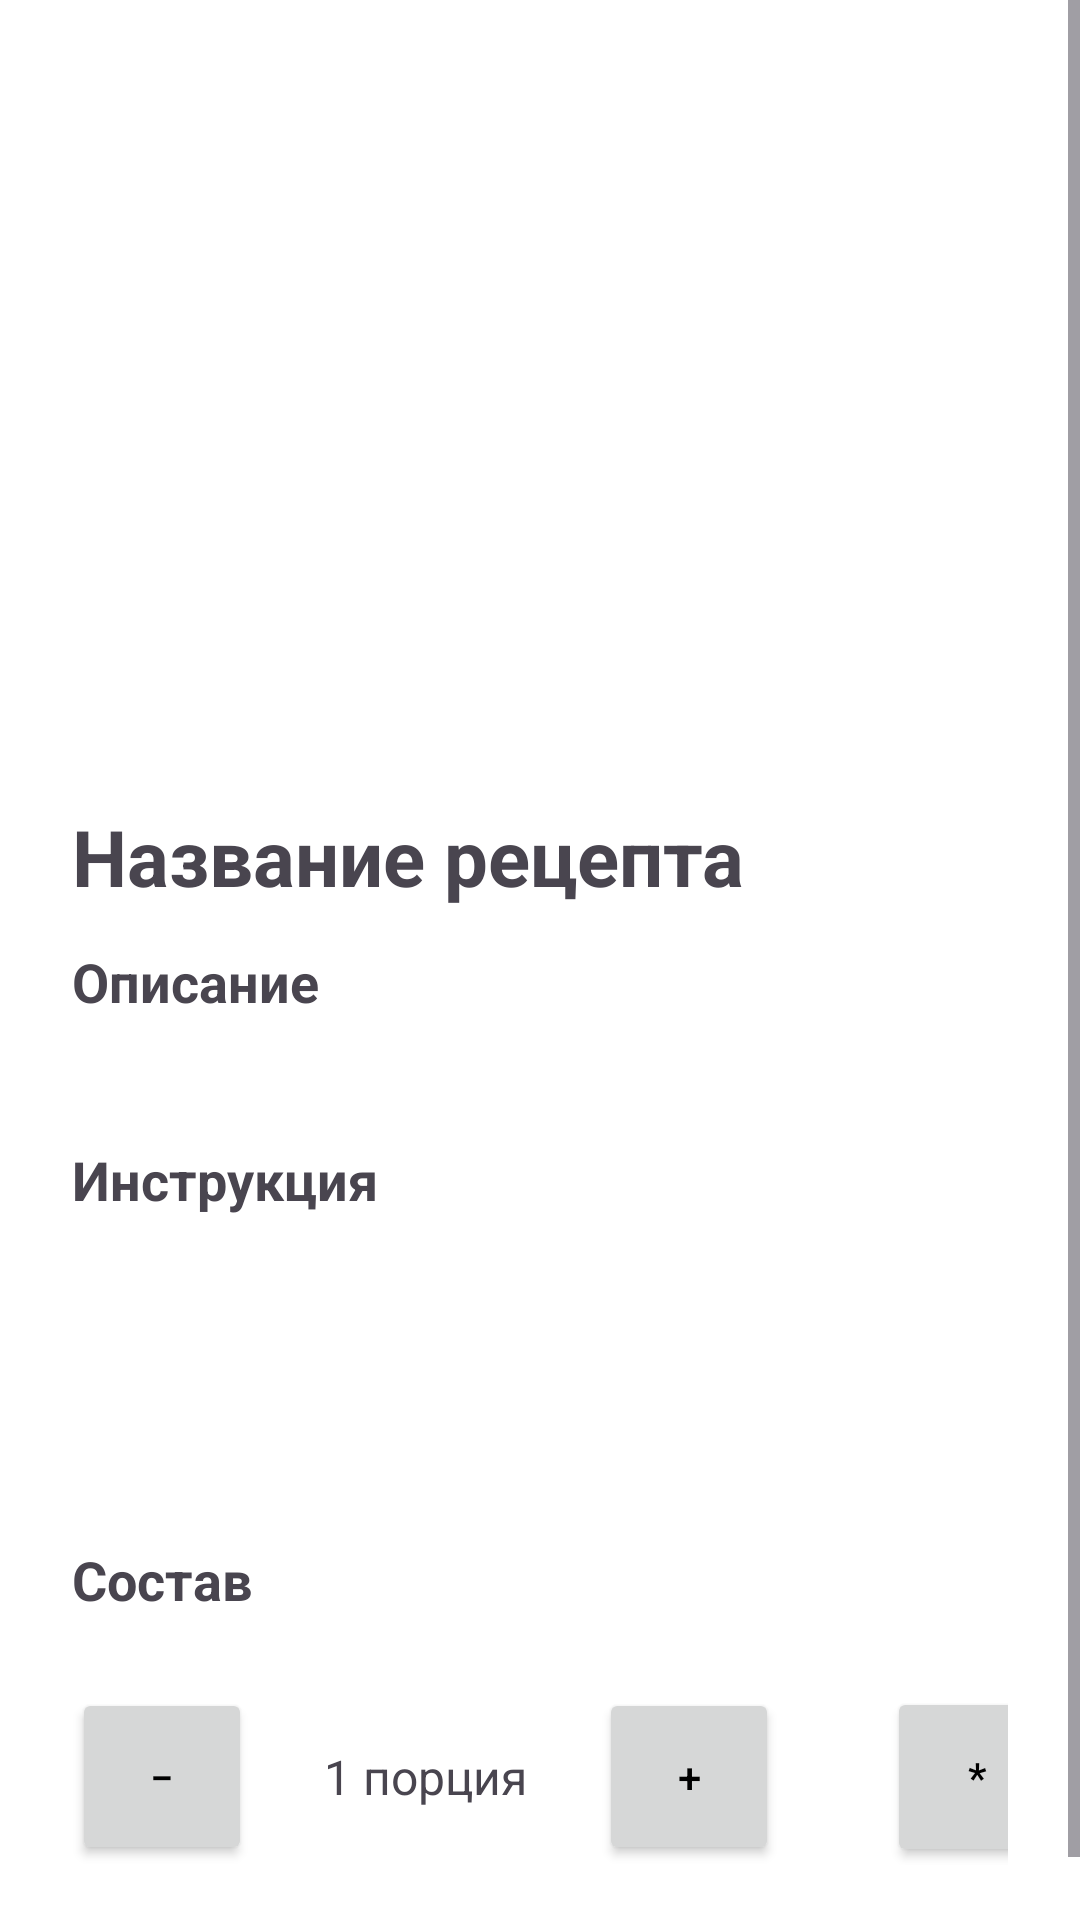

Reconstruct the res/layout file that produces this screen, plus the resources it refers to.
<!-- AndroidManifest.xml: application theme Theme.FitBite -->
<!-- res/layout/fragment_recipe_detail.xml -->
<?xml version="1.0" encoding="utf-8"?>
<androidx.constraintlayout.widget.ConstraintLayout xmlns:android="http://schemas.android.com/apk/res/android"
    android:layout_width="match_parent"
    android:layout_height="match_parent">

    <ScrollView
        android:layout_width="match_parent"
        android:layout_height="match_parent"
        android:fillViewport="true">

        <LinearLayout
            android:layout_width="match_parent"
            android:layout_height="wrap_content"
            android:orientation="vertical"
            android:padding="24dp">

            
            <ImageView
                android:id="@+id/recipeImage"
                android:layout_width="match_parent"
                android:layout_height="220dp"
                android:layout_marginBottom="24dp"
                android:scaleType="centerCrop" />

            
            <TextView
                android:id="@+id/recipeTitle"
                android:layout_width="match_parent"
                android:layout_height="wrap_content"
                android:layout_marginBottom="12dp"
                android:text="Название рецепта"
                android:textSize="26sp"
                android:textStyle="bold" />

            
            <TextView
                android:layout_width="match_parent"
                android:layout_height="wrap_content"
                android:layout_marginBottom="4dp"
                android:text="Описание"
                android:textSize="18sp"
                android:textStyle="bold" />

            <TextView
                android:id="@+id/recipeDescription"
                android:layout_width="match_parent"
                android:layout_height="wrap_content"
                android:layout_marginBottom="16dp"
                android:textSize="16sp" />

            
            <TextView
                android:layout_width="match_parent"
                android:layout_height="wrap_content"
                android:layout_marginBottom="4dp"
                android:text="Инструкция"
                android:textSize="18sp"
                android:textStyle="bold" />

            <TextView
                android:id="@+id/recipeInstruction"
                android:layout_width="match_parent"
                android:layout_height="wrap_content"
                android:layout_marginBottom="16dp"
                android:textSize="16sp" />

            
            <TextView
                android:id="@+id/recipeCookingTime"
                android:layout_width="match_parent"
                android:layout_height="wrap_content"
                android:layout_marginBottom="8dp"
                android:textSize="16sp" />

            
            <TextView
                android:id="@+id/recipeCalories"
                android:layout_width="match_parent"
                android:layout_height="wrap_content"
                android:textSize="16sp" />

            
            <TextView
                android:id="@+id/ingredientsTitle"
                android:layout_width="wrap_content"
                android:layout_height="wrap_content"
                android:layout_marginTop="16dp"
                android:text="Состав"
                android:textSize="18sp"
                android:textStyle="bold" />

            
            <LinearLayout
                android:id="@+id/ingredientsContainer"
                android:layout_width="match_parent"
                android:layout_height="wrap_content"
                android:layout_marginTop="8dp"
                android:layout_marginBottom="16dp"
                android:orientation="vertical" />

            
            <LinearLayout
                android:id="@+id/portionControls"
                android:layout_width="376dp"
                android:layout_height="59dp"
                android:layout_marginBottom="16dp"
                android:gravity="center_vertical"
                android:orientation="horizontal">

                <Button
                    android:id="@+id/btnDecreasePortion"
                    android:layout_width="60dp"
                    android:layout_height="match_parent"
                    android:text="−" />

                <TextView
                    android:id="@+id/portionCountText"
                    android:layout_width="wrap_content"
                    android:layout_height="wrap_content"
                    android:layout_marginHorizontal="24dp"
                    android:text="1 порция"
                    android:textSize="16sp" />

                <Button
                    android:id="@+id/btnIncreasePortion"
                    android:layout_width="60dp"
                    android:layout_height="match_parent"
                    android:text="+" />

                
                <Button
                    android:id="@+id/addToFavoritesButton"
                    android:layout_width="60dp"
                    android:layout_height="60dp"
                    android:layout_marginHorizontal="36dp"
                    android:text="*" />


            </LinearLayout>

        </LinearLayout>
    </ScrollView>
</androidx.constraintlayout.widget.ConstraintLayout>
<!-- resources referenced by this layout -->
<resources>
  <style name="Theme.FitBite" parent="Theme.Material3.DayNight.NoActionBar">
          
          <item name="colorPrimary">@color/button_background</item>
          <item name="colorOnPrimary">@color/black</item>
          <item name="android:textColorPrimary">@color/black</item>
          <item name="android:background">@color/white</item>
      </style>
  <color name="button_background">#C5C5C5</color>
  <color name="black">#000000</color>
  <color name="white">#FFFFFFFF</color>
</resources>
